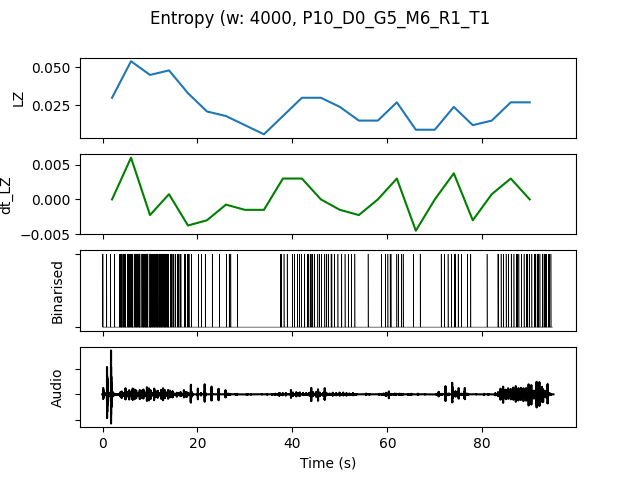

The table this chart was drawn from, first rows:
, t0, LZ, dt_LZ, IOI, nCounts
0.0, 0.0, 0.02991, 0.0, 2000, 8
4.0, 4.0, 0.05385, 0.005983, 640.0, 25
8.0, 8.0, 0.04487, -0.002244, 640.0, 25
12.0, 12.0, 0.04786, 0.0007479, 800.0, 20
16.0, 16.0, 0.03291, -0.003739, 1778, 9
20.0, 20.0, 0.02094, -0.002991, 4000, 4
24.0, 24.0, 0.01795, -0.0007479, 4000, 4
28.0, 28.0, 0.01197, -0.001496, 16000, 1
32.0, 32.0, 0.005983, -0.001496, 0.0, 0
36.0, 36.0, 0.01795, 0.002991, 4000, 4
40.0, 40.0, 0.02991, 0.002991, 1600, 10
44.0, 44.0, 0.02991, 0.0, 1778, 9
48.0, 48.0, 0.02393, -0.001496, 2000, 8
52.0, 52.0, 0.01496, -0.002244, 8000, 2
56.0, 56.0, 0.01496, 0.0, 5333, 3
60.0, 60.0, 0.02692, 0.002991, 2286, 7
64.0, 64.0, 0.008974, -0.004487, 8000, 2
68.0, 68.0, 0.008974, 0.0, 16000, 1
72.0, 72.0, 0.02393, 0.003739, 2286, 7
76.0, 76.0, 0.01197, -0.002991, 8000, 2
80.0, 80.0, 0.01496, 0.0007479, 5333, 3
84.0, 84.0, 0.02692, 0.002991, 1778, 9
88.0, 88.0, 0.02692, 0.0, 1600, 10
